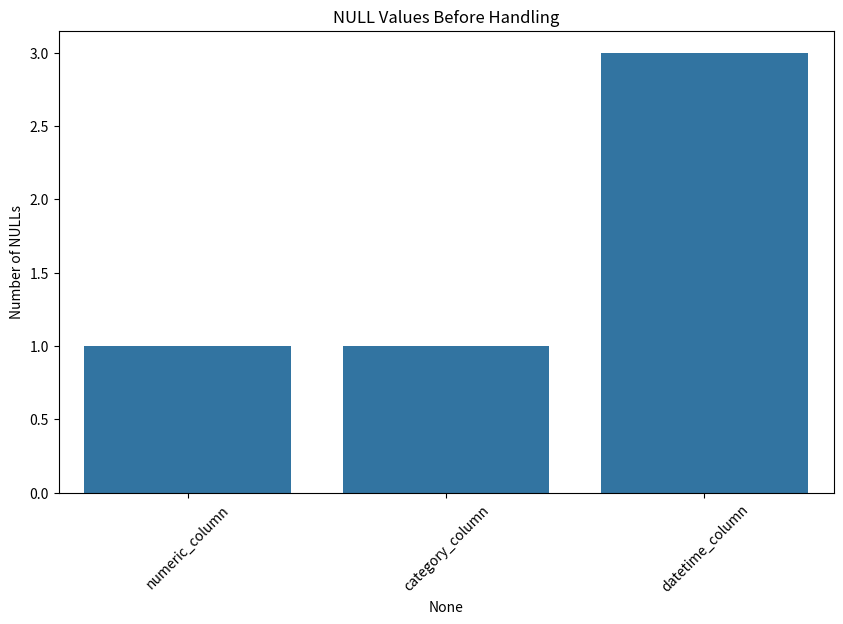

Generate this figure with matplotlib:
import pandas as pd
import matplotlib.pyplot as plt
import seaborn as sns

class Plotter:
    """
    A class to visualize insights from a Pandas DataFrame.
    """

    def __init__(self, df: pd.DataFrame):
        """
        Initializes the Plotter class with a DataFrame.

        Args:
            df (pd.DataFrame): The DataFrame to visualize.
        """
        self.df = df

    def plot_nulls(self, before: bool = True) -> None:
        """
        Generates a bar plot of NULL values in each column before or after handling missing data.

        Args:
            before (bool): Whether the plot is for data before or after null handling. Defaults to True.
        """
        null_counts = self.df.isnull().sum()
        null_counts = null_counts[null_counts > 0]

        title = "NULL Values Before Handling" if before else "NULL Values After Handling"

        if null_counts.empty:
            print(f"No NULL values found in the DataFrame ({title}).")
            return

        plt.figure(figsize=(10, 6))
        sns.barplot(x=null_counts.index, y=null_counts.values)
        plt.xticks(rotation=45)
        plt.ylabel("Number of NULLs")
        plt.title(title)
        plt.show()

    def __init__(self, df: pd.DataFrame):
        """
        Initializes the Plotter class with a DataFrame.

        Args:
            df (pd.DataFrame): The DataFrame to visualize.
        """
        self.df = df

    def plot_box(self, column: str) -> None:
        """
        Generates a box plot for the specified column to visualize outliers.

        Args:
            column (str): The column to visualize with a box plot.
        """
        if column not in self.df.columns:
            print(f"Column '{column}' not found in the DataFrame.")
            return

        plt.figure(figsize=(8, 6))
        sns.boxplot(data=self.df, x=column)
        plt.title(f"Box Plot for {column}")
        plt.show()

    def plot_hist(self, column: str) -> None:
        """
        Generates a histogram for the specified column to visualize distribution.

        Args:
            column (str): The column to visualize with a histogram.
        """
        if column not in self.df.columns:
            print(f"Column '{column}' not found in the DataFrame.")
            return

        plt.figure(figsize=(8, 6))
        sns.histplot(data=self.df, x=column, kde=True, bins=20)
        plt.title(f"Histogram for {column}")
        plt.show()


class DataFrameTransform:
    """
    A class to perform EDA transformations on a Pandas DataFrame.
    """

    def __init__(self, df: pd.DataFrame):
        """
        Initializes the DataFrameTransform class with a DataFrame.

        Args:
            df (pd.DataFrame): The DataFrame to transform.
        """
        self.df = df

    def check_nulls(self) -> pd.DataFrame:
        """
        Checks the amount of NULL values in each column and their percentage.

        Returns:
            pd.DataFrame: A DataFrame summarizing NULL values and percentages.
        """
        null_counts = self.df.isnull().sum()
        null_percentages = (null_counts / len(self.df)) * 100
        null_summary = pd.DataFrame({
            "Null Count": null_counts,
            "Percentage": null_percentages
        })
        print("NULL Summary:")
        print(null_summary)
        return null_summary

    def drop_columns_with_nulls(self, threshold: float = 50.0) -> None:
        """
        Drops columns with a percentage of NULL values exceeding the given threshold.

        Args:
            threshold (float): The percentage threshold for dropping columns. Defaults to 50.0.
        """
        null_percentages = (self.df.isnull().sum() / len(self.df)) * 100
        columns_to_drop = null_percentages[null_percentages > threshold].index
        self.df.drop(columns=columns_to_drop, inplace=True)
        print(f"Dropped columns with NULL values exceeding {threshold}%: {list(columns_to_drop)}")

    def impute_nulls(self, strategy: str = "mean") -> None:
        """
        Imputes NULL values in numeric columns using the specified strategy.

        Args:
            strategy (str): The imputation strategy ("mean" or "median"). Defaults to "mean".
        """
        numeric_columns = self.df.select_dtypes(include=["number"]).columns
        for column in numeric_columns:
            if self.df[column].isnull().sum() > 0:
                if strategy == "mean":
                    imputation_value = self.df[column].mean()
                elif strategy == "median":
                    imputation_value = self.df[column].median()
                else:
                    raise ValueError("Invalid strategy. Use 'mean' or 'median'.")
                self.df[column].fillna(imputation_value, inplace=True)
                print(f"Imputed NULL values in column '{column}' using {strategy}.")

    def drop_rows_with_nulls(self) -> None:
        """
        Drops rows with any NULL values from the DataFrame.
        """
        initial_shape = self.df.shape
        self.df.dropna(inplace=True)
        final_shape = self.df.shape
        print(f"Dropped rows with NULL values. Rows before: {initial_shape[0]}, Rows after: {final_shape[0]}.")

    def detect_outliers(self, column: str, method: str = "IQR") -> pd.Series:
        """
        Identifies outliers in a column using the specified method.

        Args:
            column (str): The column to analyze for outliers.
            method (str): The method to use for outlier detection ("IQR" or "Z-Score"). Defaults to "IQR".

        Returns:
            pd.Series: A boolean Series indicating outliers (True for outliers, False otherwise).
        """
        if column not in self.df.columns:
            raise ValueError(f"Column '{column}' not found in the DataFrame.")

        if method == "IQR":
            Q1 = self.df[column].quantile(0.25)
            Q3 = self.df[column].quantile(0.75)
            IQR = Q3 - Q1
            lower_bound = Q1 - 1.5 * IQR
            upper_bound = Q3 + 1.5 * IQR
            outliers = (self.df[column] < lower_bound) | (self.df[column] > upper_bound)
        elif method == "Z-Score":
            mean = self.df[column].mean()
            std_dev = self.df[column].std()
            z_scores = (self.df[column] - mean) / std_dev
            outliers = (z_scores < -3) | (z_scores > 3)
        else:
            raise ValueError("Invalid method. Use 'IQR' or 'Z-Score'.")

        print(f"Outliers detected in column '{column}': {outliers.sum()} out of {len(self.df)} rows.")
        return outliers

    def remove_outliers(self, column: str, method: str = "IQR") -> None:
        """
        Removes rows containing outliers in the specified column.

        Args:
            column (str): The column to analyze and remove outliers from.
            method (str): The method to use for outlier detection ("IQR" or "Z-Score"). Defaults to "IQR".
        """
        outliers = self.detect_outliers(column, method=method)
        initial_shape = self.df.shape
        self.df = self.df[~outliers]
        final_shape = self.df.shape

        print(f"Removed outliers from column '{column}'.")
        print(f"Rows before: {initial_shape[0]}, Rows after: {final_shape[0]}.")

    def transform_outliers(self, column: str, method: str = "IQR", strategy: str = "cap") -> None:
        """
        Transforms outliers in a column by capping or flooring them.

        Args:
            column (str): The column to analyze and transform outliers.
            method (str): The method to use for outlier detection ("IQR" or "Z-Score"). Defaults to "IQR".
            strategy (str): The strategy to use for transformation ("cap" or "floor"). Defaults to "cap".
        """
        if column not in self.df.columns:
            raise ValueError(f"Column '{column}' not found in the DataFrame.")

        if method == "IQR":
            Q1 = self.df[column].quantile(0.25)
            Q3 = self.df[column].quantile(0.75)
            IQR = Q3 - Q1
            lower_bound = Q1 - 1.5 * IQR
            upper_bound = Q3 + 1.5 * IQR
        elif method == "Z-Score":
            mean = self.df[column].mean()
            std_dev = self.df[column].std()
            lower_bound = mean - 3 * std_dev
            upper_bound = mean + 3 * std_dev
        else:
            raise ValueError("Invalid method. Use 'IQR' or 'Z-Score'.")

        if strategy == "cap":
            self.df[column] = np.where(self.df[column] > upper_bound, upper_bound, self.df[column])
            self.df[column] = np.where(self.df[column] < lower_bound, lower_bound, self.df[column])
        elif strategy == "floor":
            self.df[column] = np.where(self.df[column] > upper_bound, lower_bound, self.df[column])
        else:
            raise ValueError("Invalid strategy. Use 'cap' or 'floor'.")

        print(f"Outliers in column '{column}' transformed using strategy '{strategy}'.")

# Example Usage
if __name__ == "__main__":
    # Sample DataFrame
    data = {
        "numeric_column": [10, 20, None, 40, 50],
        "category_column": ["A", None, "A", "C", "B"],
        "datetime_column": [pd.NaT, pd.Timestamp("2023-01-02"), None, pd.Timestamp("2023-01-04"), pd.NaT],
    }
    df = pd.DataFrame(data)

    print("Initial DataFrame:")
    print(df)
    print()

    # Step 1: Check NULLs and visualize
    transformer = DataFrameTransform(df)
    plotter = Plotter(df)

    plotter.plot_nulls(before=True)
    transformer.check_nulls()

    # Step 2: Drop columns with high NULL percentage (e.g., >50%)
    transformer.drop_columns_with_nulls(threshold=50)

    # Step 3: Impute NULLs in numeric columns
    transformer.impute_nulls(strategy="median")

    # Step 4: Drop remaining rows with NULLs
    transformer.drop_rows_with_nulls()

    # Check NULLs and visualize again
    transformer.check_nulls()
    plotter.plot_nulls(before=False)

    # Final DataFrame
    print("Final DataFrame:")
    print(transformer.df)
